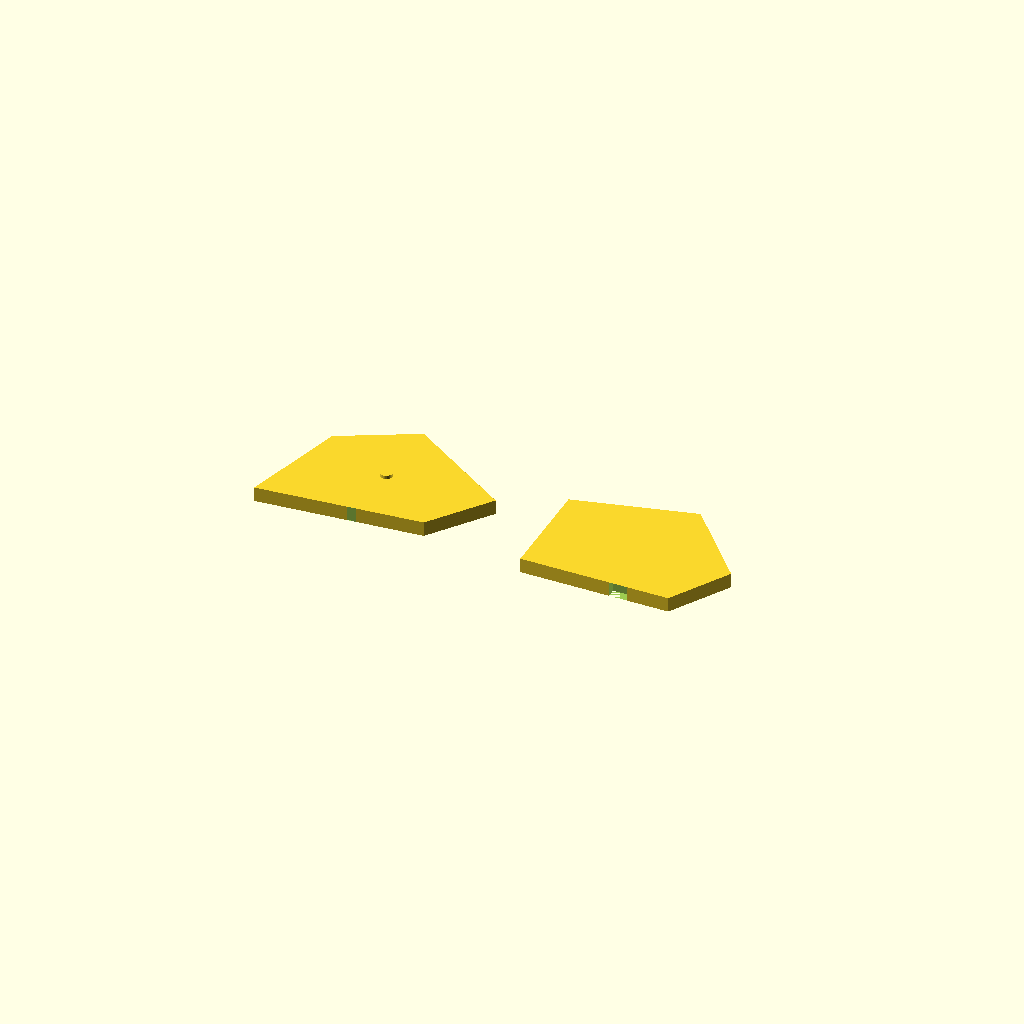
Cell 1 — every parameter at its default value.
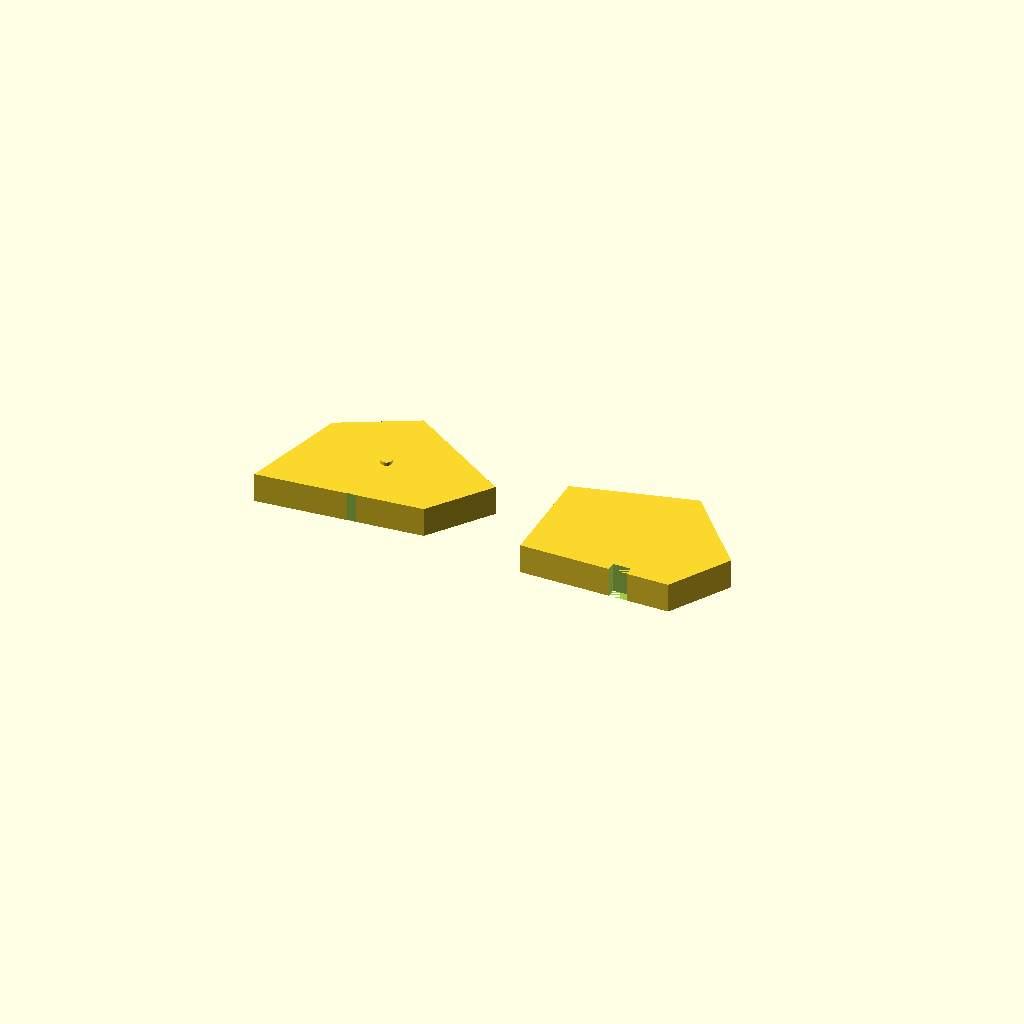
Cell 2: the same model with thickness = 10.
All cells are drawn from one camera (rotation 55°, 0°, 25°, orthographic, colour scheme Cornfield), so only the parameter changes between them.
Source of the model, 12_center_of_mass/center_of_mass_balancer.scad:
/*
Title: Center of Mass Balancer
Folder: 12_center_of_mass
Physics Topic: Center of mass and stability
Difficulty: Beginner-Intermediate
Print Type: FDM, single material
Teaches: Conceptual mechanics
Use Case: Classroom manipulative
*/


// --------------------
// Parameters
// --------------------
thickness = 5;
show_com_marker = true;

module irregular_shape_a(){
    linear_extrude(height=thickness)
      polygon(points=[[0,0],[55,5],[70,25],[35,48],[10,35]]);
}
module irregular_shape_b(){
    linear_extrude(height=thickness)
      polygon(points=[[0,0],[50,0],[62,20],[40,45],[0,35]]);
}
module balance_notch(){
    translate([30,-3,0]) cube([6,6,thickness]);
}

module balancer_set(){
    difference(){ irregular_shape_a(); balance_notch(); }
    if(show_com_marker) translate([34,23,thickness]) cylinder(h=1.2,d=4,$fn=24);
    translate([90,0,0]) difference(){ irregular_shape_b(); balance_notch(); }
}

// --------------------
// Physics Meaning
// --------------------
// Object balances when support point lies directly below COM projection.

// --------------------
// Learning Notes
// --------------------
// Hide COM marker variant and challenge prediction before testing.

// --------------------
// Print Notes
// --------------------
// Print flat. Notch edges may need slight deburring.

// --------------------
// Customization Ideas
// --------------------
// Add hanging-hole version for plumb-line COM method.

balancer_set();
Customizer parameters (derived from the source; name, type, default, range or options):
thickness: number, default 5
show_com_marker: bool, default true
